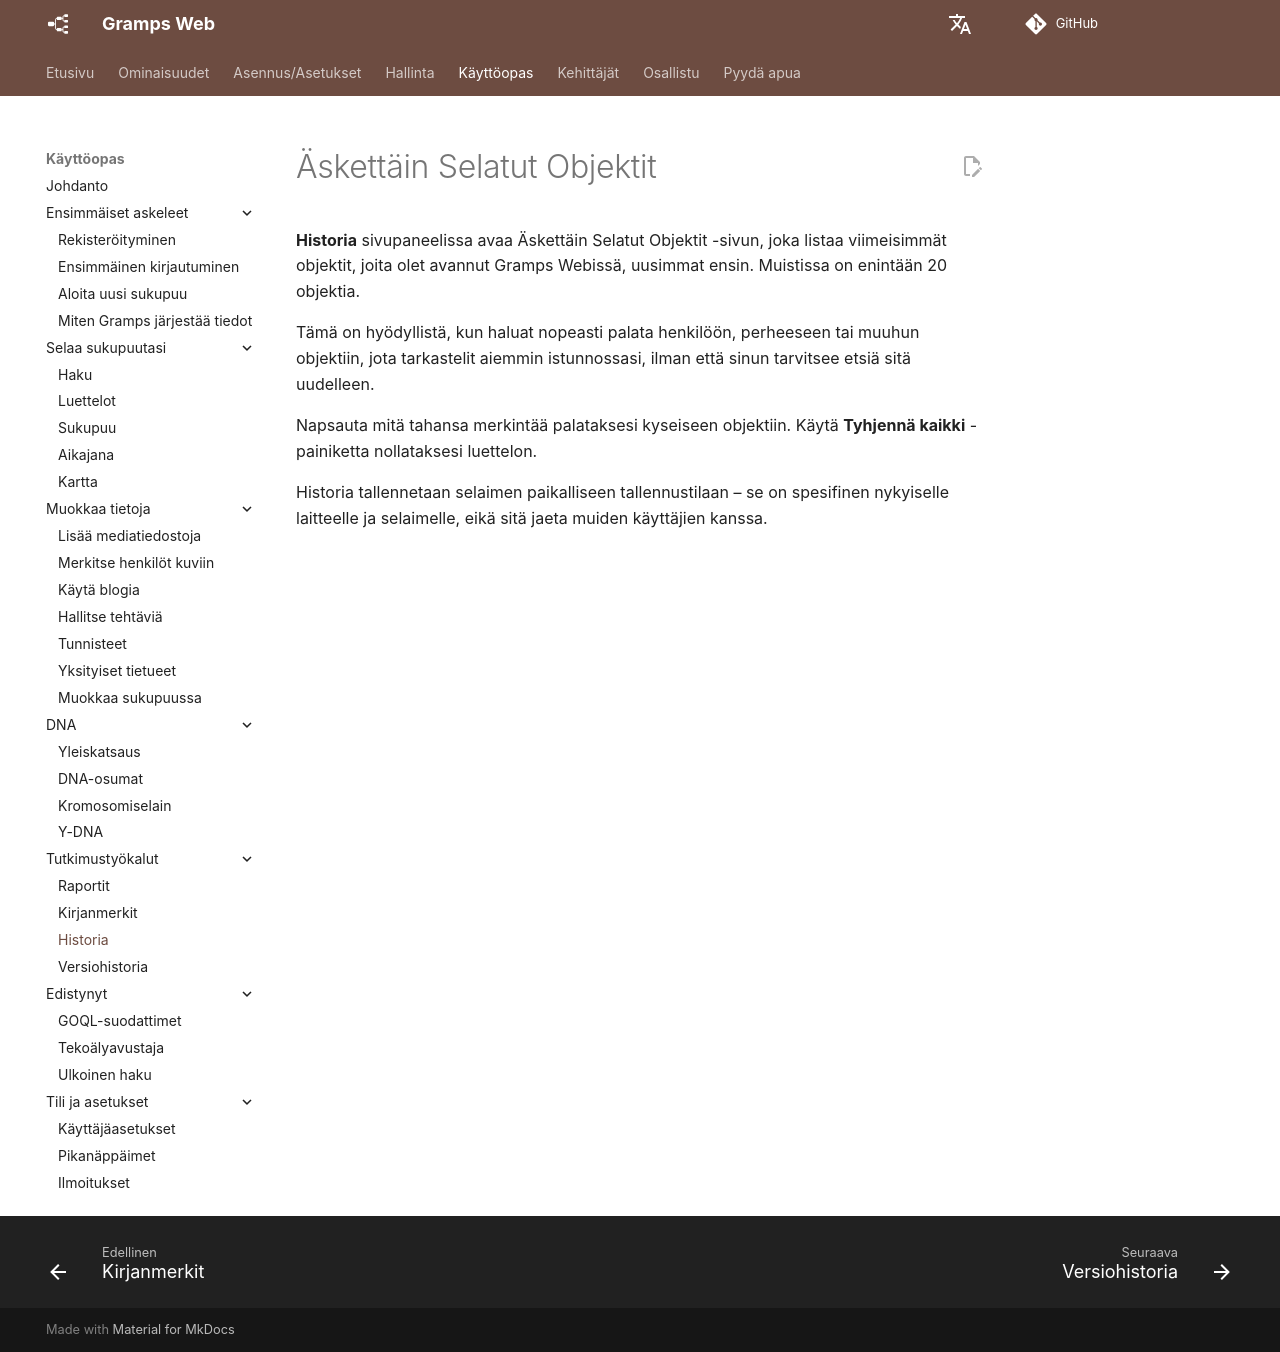

repository: gramps-project/gramps-web-docs · page: fi/user-guide/recent/index.html · generator: mkdocs

# Äskettäin Selatut Objektit

**Historia** sivupaneelissa avaa Äskettäin Selatut Objektit -sivun, joka listaa viimeisimmät objektit, joita olet avannut Gramps Webissä, uusimmat ensin. Muistissa on enintään 20 objektia.

Tämä on hyödyllistä, kun haluat nopeasti palata henkilöön, perheeseen tai muuhun objektiin, jota tarkastelit aiemmin istunnossasi, ilman että sinun tarvitsee etsiä sitä uudelleen.

Napsauta mitä tahansa merkintää palataksesi kyseiseen objektiin. Käytä **Tyhjennä kaikki** -painiketta nollataksesi luettelon.

Historia tallennetaan selaimen paikalliseen tallennustilaan – se on spesifinen nykyiselle laitteelle ja selaimelle, eikä sitä jaeta muiden käyttäjien kanssa.
